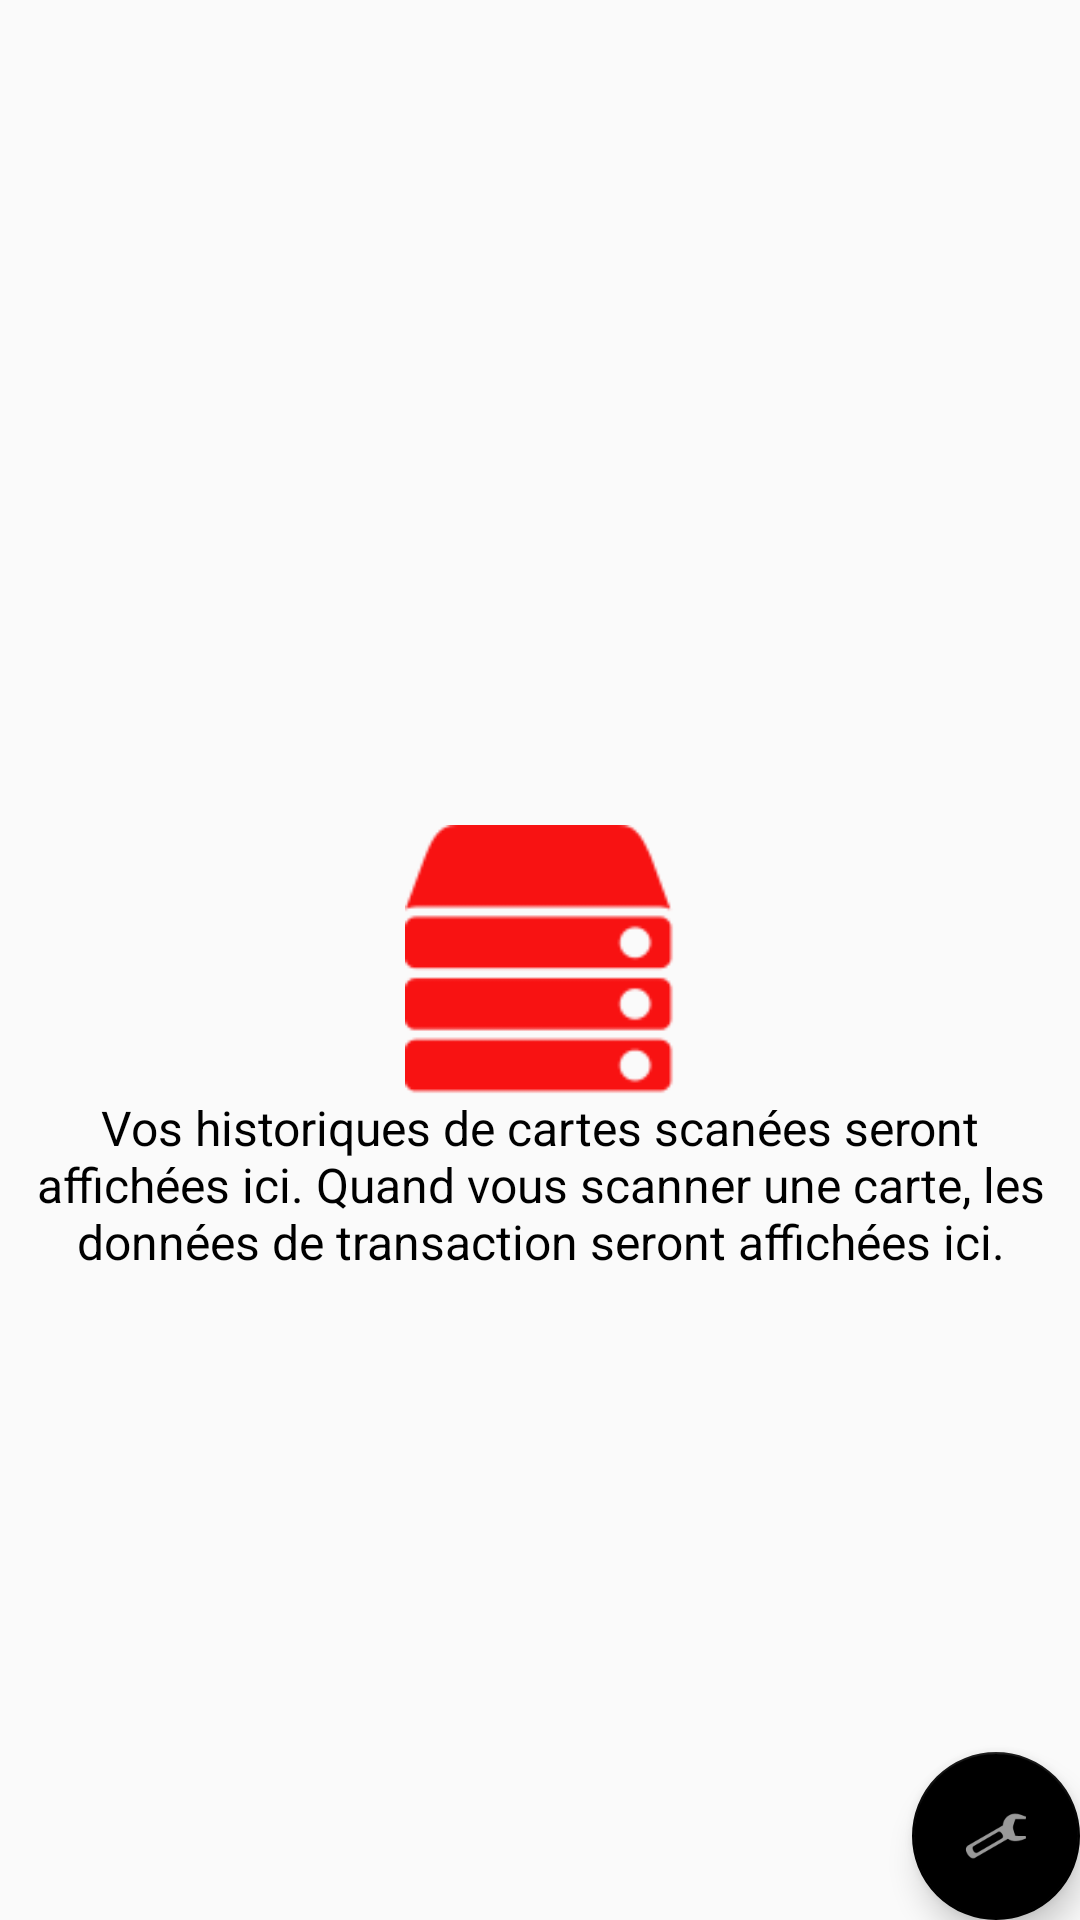

This screen was rendered from an Android layout file. Write that file and the resources it references.
<!-- AndroidManifest.xml: application theme AppTheme2 -->
<!-- res/layout/fragment_check_carte.xml -->
<?xml version="1.0" encoding="utf-8"?>
<FrameLayout xmlns:android="http://schemas.android.com/apk/res/android"
    xmlns:tools="http://schemas.android.com/tools"
    android:layout_width="match_parent"
    android:layout_height="match_parent"
    tools:context=".CheckCarte">


    <ImageView
        android:layout_width="wrap_content"
        android:layout_height="90sp"
        android:id="@+id/img_check"
        android:layout_gravity="center"
        android:layout_marginBottom="50sp"
        android:layout_marginTop="50dp"
        android:src="@drawable/icons8_stack_104px"/>

    <TextView
        android:id="@+id/textViewRegister"
        android:layout_width = "match_parent"
        android:layout_height = "match_parent"
        android:gravity="center"
        android:text = "Vos historiques de cartes scanées seront affichées ici. Quand vous scanner une carte, les données de transaction seront affichées ici."
        android:layout_marginTop="150dp"
        android:textColor="@color/colorBlack"
        android:textAlignment = "center"
        android:textSize="16dp"
        />

    <com.google.android.material.floatingactionbutton.FloatingActionButton
        android:id="@+id/fab"
        android:layout_width="wrap_content"
        android:layout_height="wrap_content"
        android:layout_gravity="bottom|end"
        android:layout_margin="@dimen/fab_margin"
        android:src="@android:drawable/ic_menu_manage" />

</FrameLayout>
<!-- resources referenced by this layout -->
<resources>
  <color name="colorBlack">#000000</color>
  <!-- drawable icons8_stack_104px: png bitmap (drawable, 2541 bytes) -->
  <style name="AppTheme2" parent="Theme.AppCompat.Light.NoActionBar">
          
          <item name="colorPrimary">@color/colorJaune</item>
          <item name="colorPrimaryDark">@color/colorJaune</item>
          <item name="colorAccent">@color/colorBlack</item>
  
      </style>
  <color name="colorJaune">#ffd800</color>
</resources>
